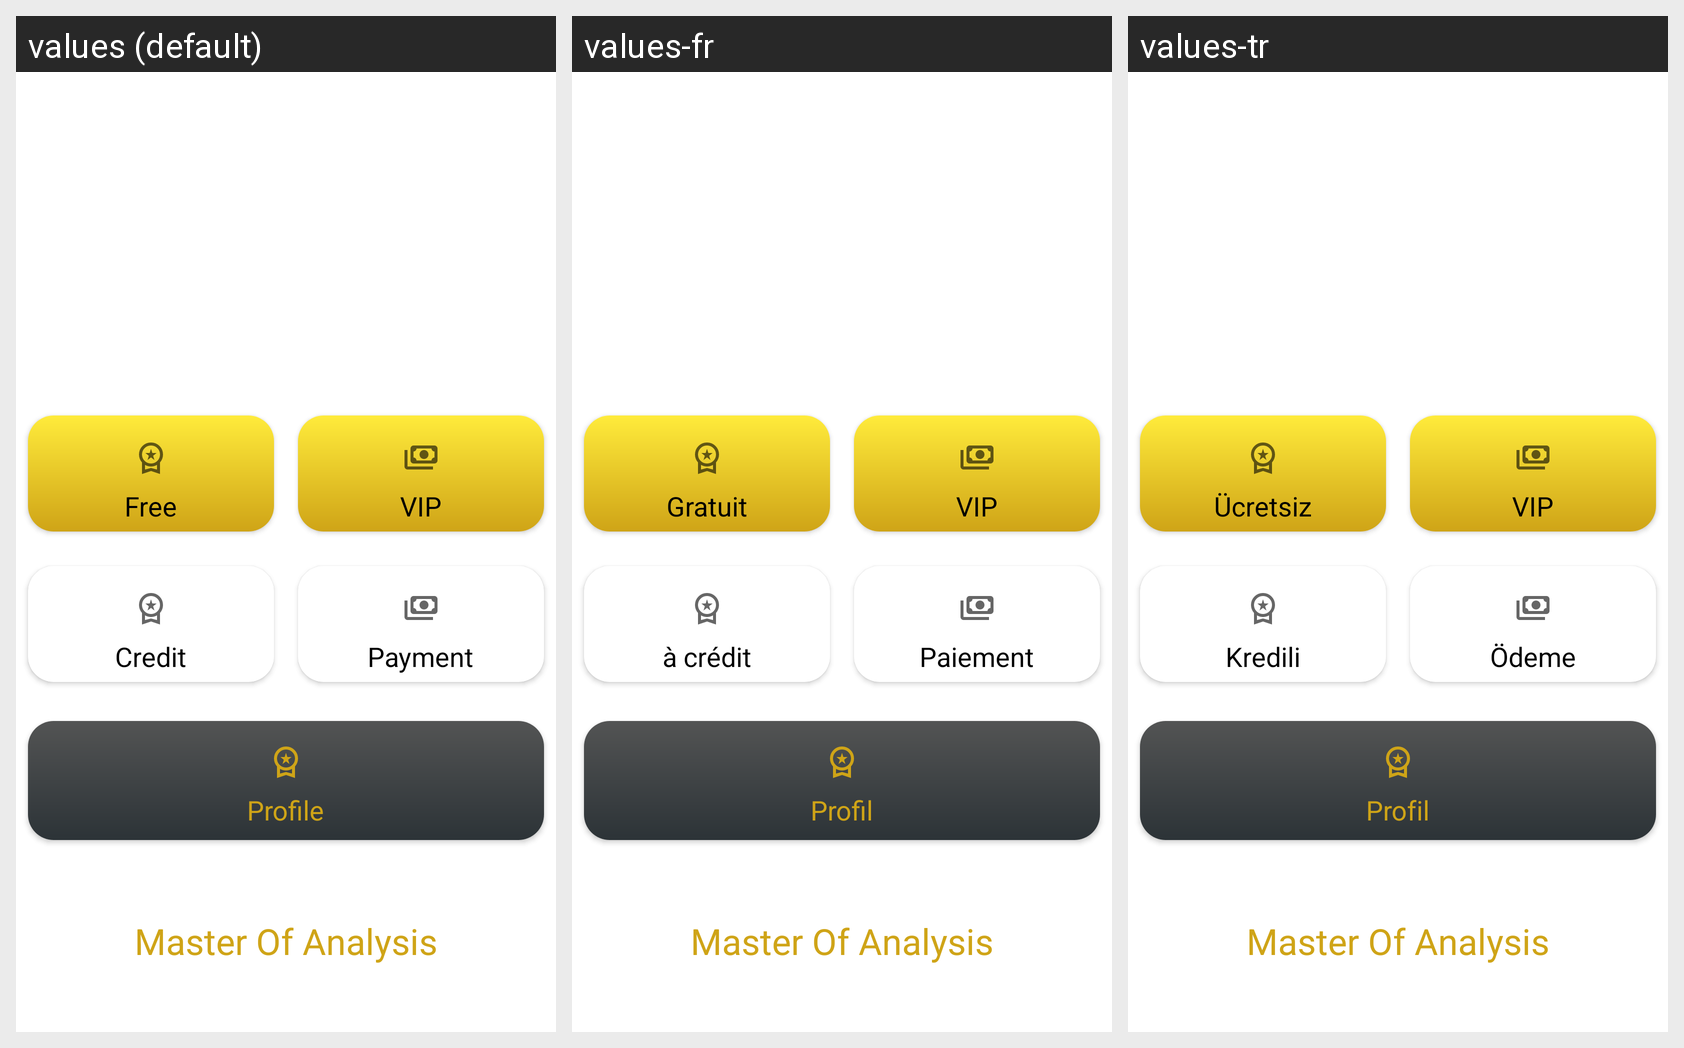

Locale-by-locale string values for the Android screen shown in this grid:
Android screen res/layout/fragment_homex.xml rendered under 3 locales, left to right: values (default), values-fr, values-tr. Device: Nexus 5 (rendered at 1080×1920; each locale shown at half size, 540×960, under a caption strip naming it); theme Theme.masterofanalysis.
Strings drawn on this screen, with the default value and each locale's value (text and hints the layout hard-codes, and strings that could not be matched under every locale, appear in the picture but are not listed):

freemenu
  values: Free
  values-fr: Gratuit
  values-tr: Ücretsiz

elitemenu
  values: VIP
  values-fr: VIP
  values-tr: VIP

creditmenu
  values: Credit
  values-fr: à crédit
  values-tr: Kredili

paymentmenu
  values: Payment
  values-fr: Paiement
  values-tr: Ödeme

profilmenu
  values: Profile
  values-fr: Profil
  values-tr: Profil

app_name
  values: Master Of Analysis
  values-fr: Master Of Analysis  [not translated; the default value is used]
  values-tr: Master Of Analysis  [not translated; the default value is used]
